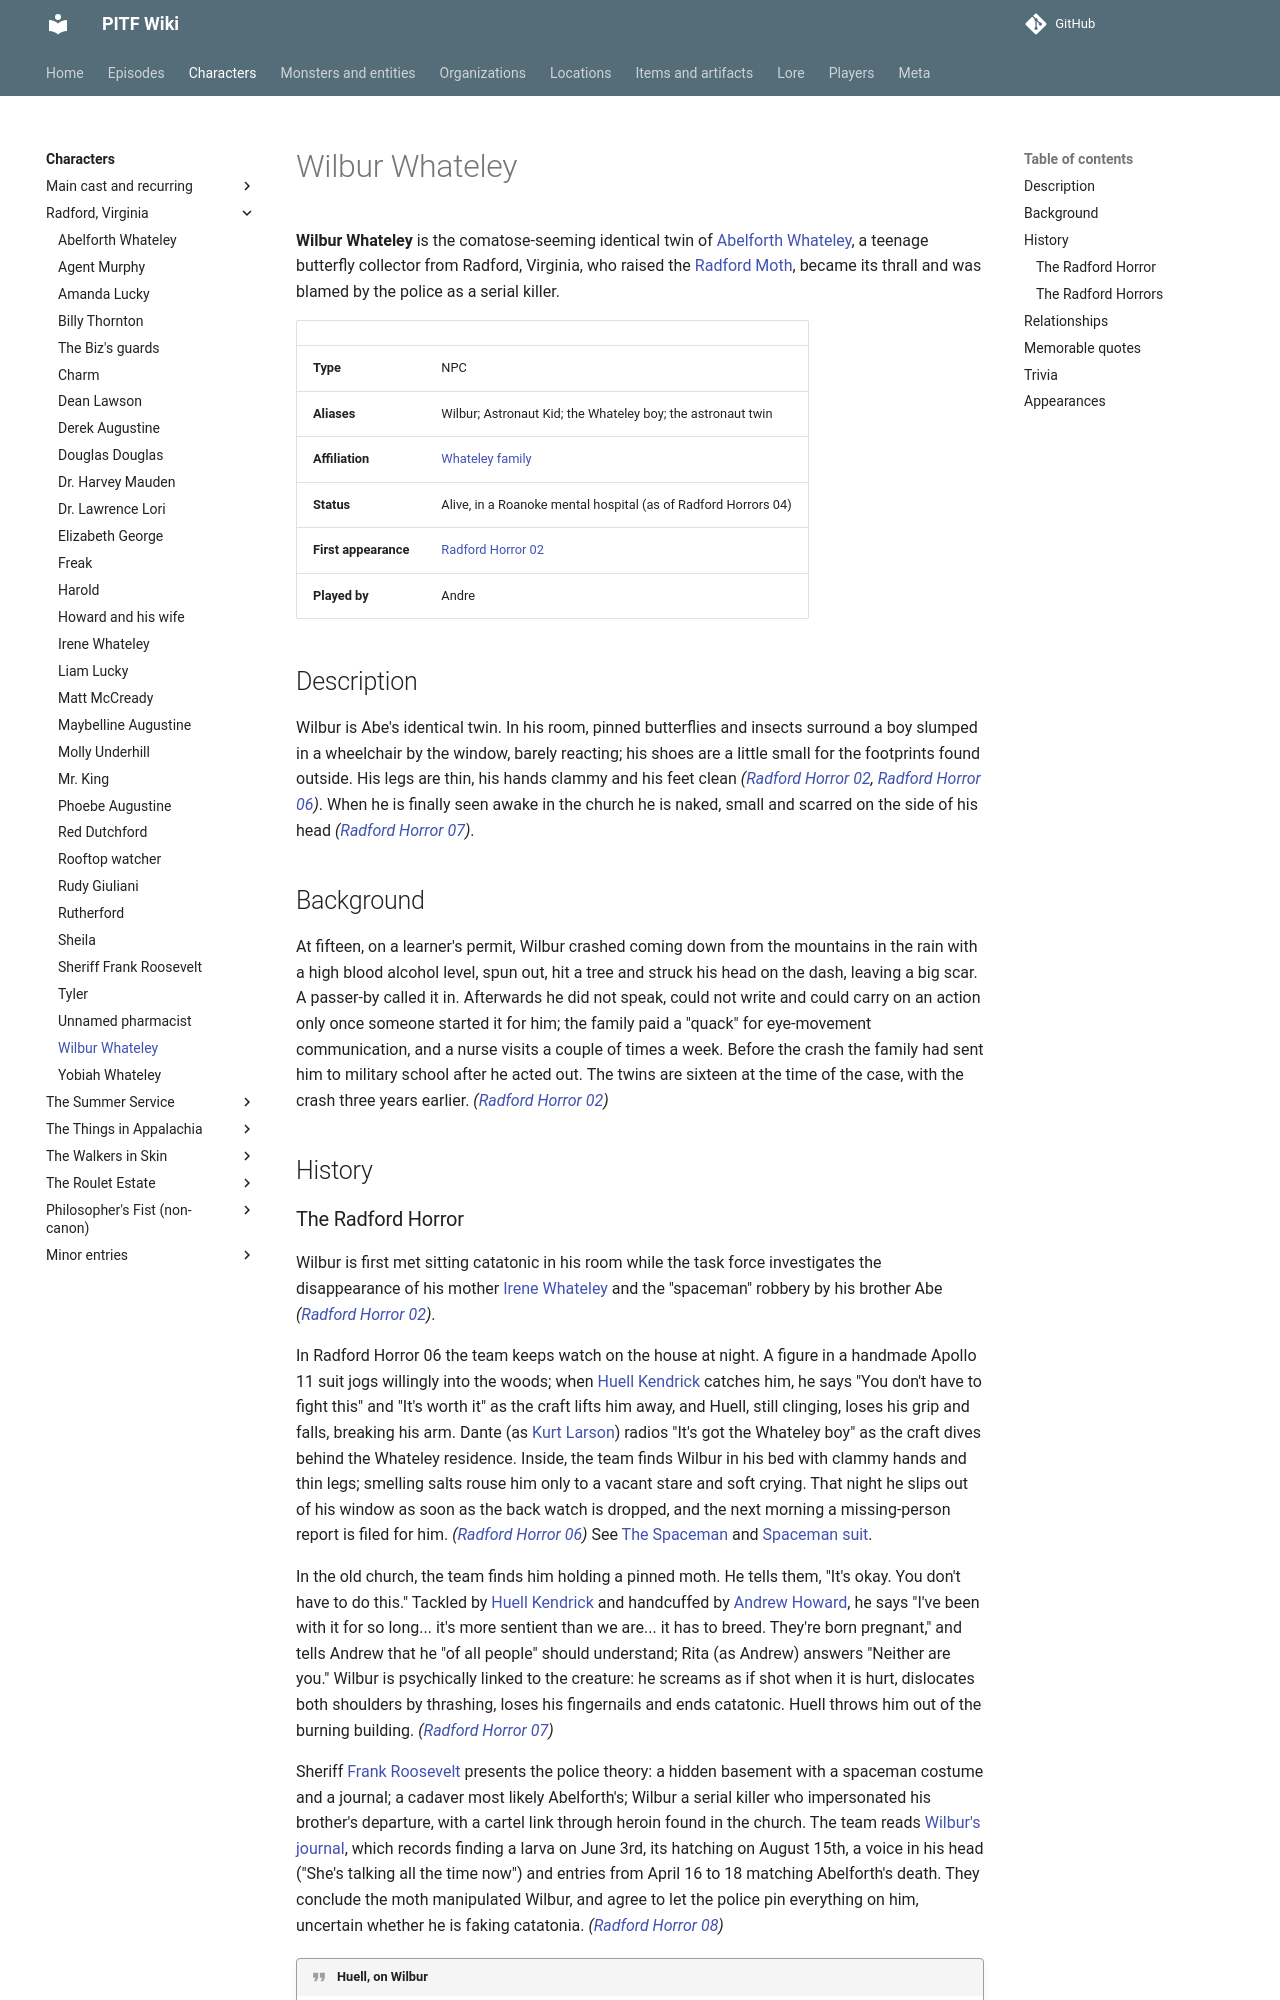

repository: AndreTInfante/pitf-wiki · page: characters/wilbur-whateley/index.html · generator: mkdocs

# Wilbur Whateley

**Wilbur Whateley** is the comatose-seeming identical twin of [Abelforth Whateley](abelforth-whateley.md), a teenage butterfly collector from Radford, Virginia, who raised the [Radford Moth](../monsters/radford-moth.md), became its thrall and was blamed by the police as a serial killer.

| | |
|---|---|
| **Type** | NPC |
| **Aliases** | Wilbur; Astronaut Kid; the Whateley boy; the astronaut twin |
| **Affiliation** | [Whateley family](../organizations/whateley-family.md) |
| **Status** | Alive, in a Roanoke mental hospital (as of Radford Horrors 04) |
| **First appearance** | [Radford Horror 02](../episodes/radford-horror/02.md) |
| **Played by** | Andre |

## Description

Wilbur is Abe's identical twin. In his room, pinned butterflies and insects surround a boy slumped in a wheelchair by the window, barely reacting; his shoes are a little small for the footprints found outside. His legs are thin, his hands clammy and his feet clean *([Radford Horror 02](../episodes/radford-horror/02.md), [Radford Horror 06](../episodes/radford-horror/06.md))*. When he is finally seen awake in the church he is naked, small and scarred on the side of his head *([Radford Horror 07](../episodes/radford-horror/07.md))*.

## Background

At fifteen, on a learner's permit, Wilbur crashed coming down from the mountains in the rain with a high blood alcohol level, spun out, hit a tree and struck his head on the dash, leaving a big scar. A passer-by called it in. Afterwards he did not speak, could not write and could carry on an action only once someone started it for him; the family paid a "quack" for eye-movement communication, and a nurse visits a couple of times a week. Before the crash the family had sent him to military school after he acted out. The twins are sixteen at the time of the case, with the crash three years earlier. *([Radford Horror 02](../episodes/radford-horror/02.md))*

## History
